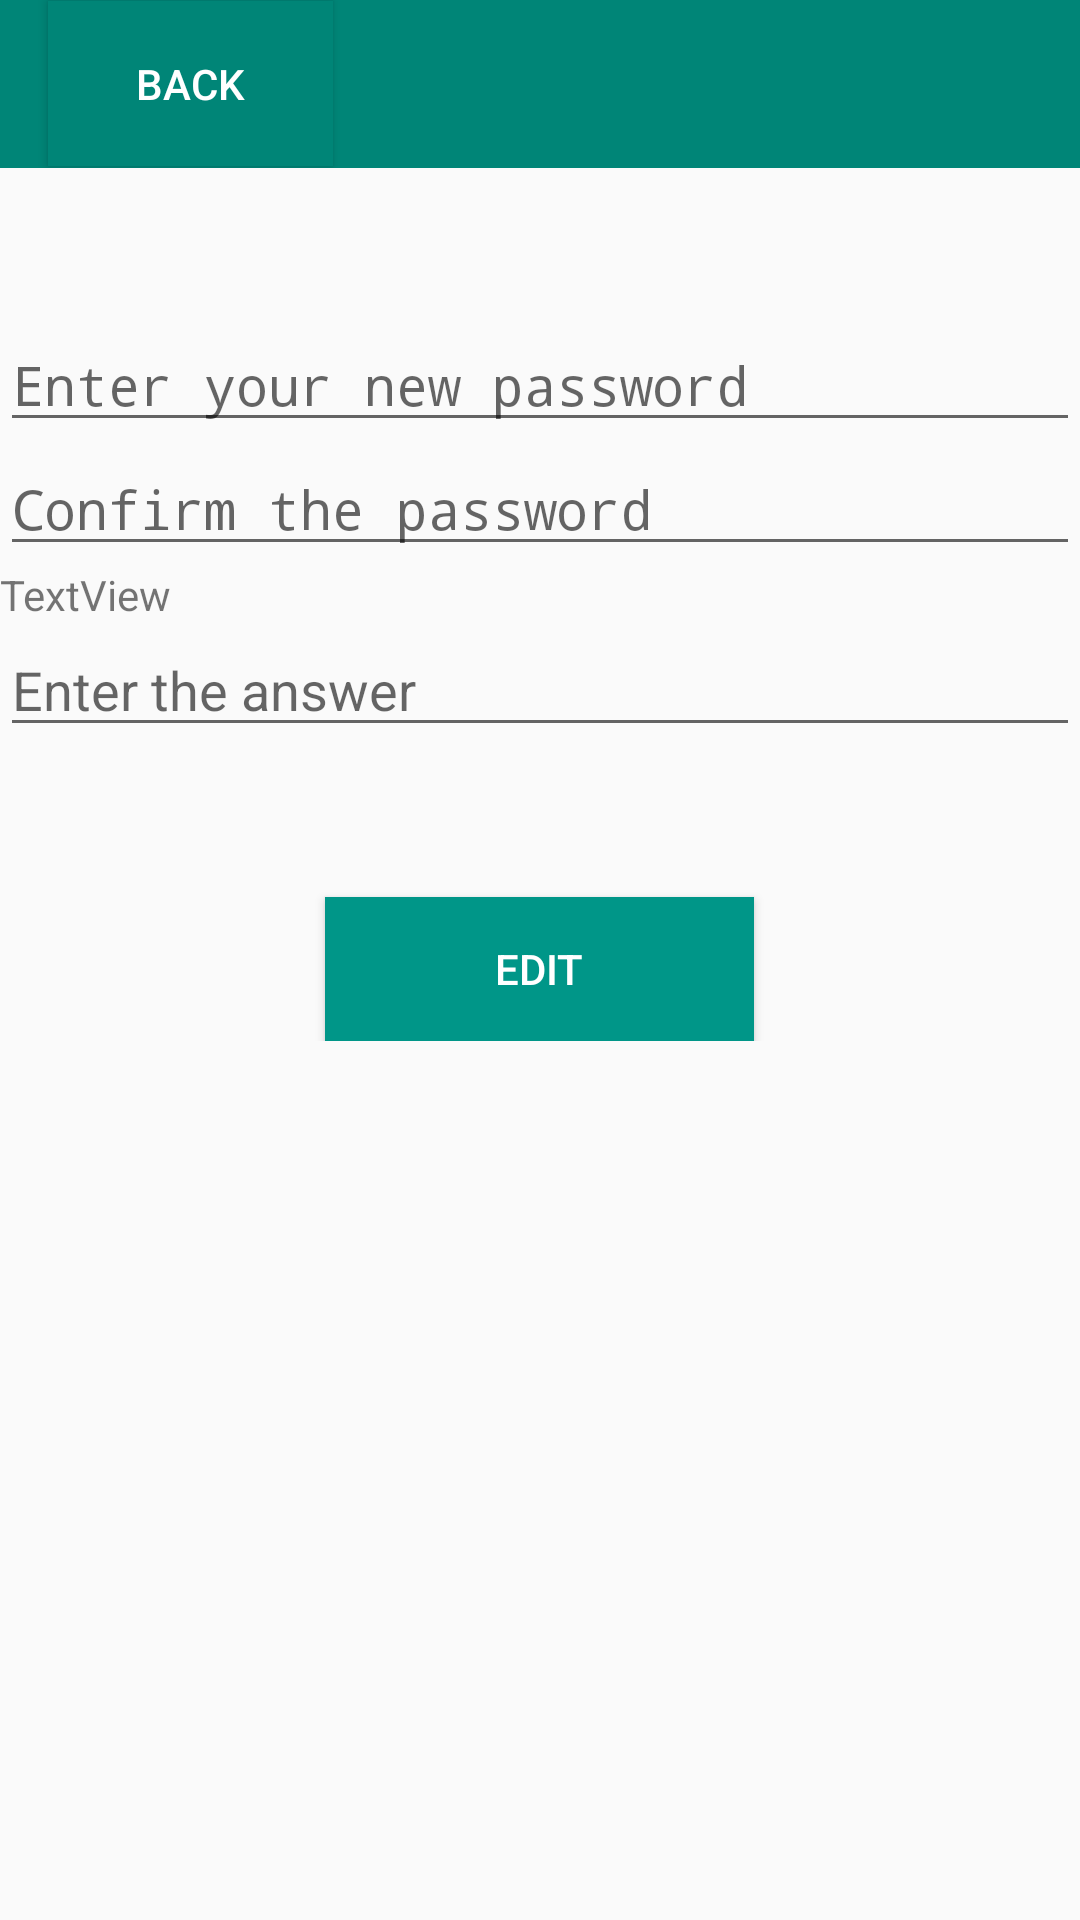

The Android layout XML behind this screen, and the referenced resources:
<!-- AndroidManifest.xml: application theme AppTheme -->
<!-- res/layout/activity_forget.xml -->
<?xml version="1.0" encoding="utf-8"?>
<LinearLayout xmlns:android="http://schemas.android.com/apk/res/android"
    xmlns:app="http://schemas.android.com/apk/res-auto"
    xmlns:tools="http://schemas.android.com/tools"
    android:layout_width="match_parent"
    android:layout_height="match_parent"
    android:orientation="vertical"
    tools:context=".ForgetPasswordActivity">


    <android.support.v7.widget.Toolbar
        android:id="@+id/toolbar2"
        android:layout_width="match_parent"
        android:layout_height="wrap_content"
        android:background="?attr/colorPrimary"
        android:minHeight="?attr/actionBarSize"
        android:theme="?attr/actionBarTheme" >

        <Button
            android:id="@+id/bt_back"
            android:layout_width="95dp"
            android:layout_height="55dp"
            android:background="?attr/colorPrimary"
            android:textColor="@color/colorWhite"
            android:onClick="onClick"
            android:text="Back" />
    </android.support.v7.widget.Toolbar>

    <ImageView
        android:id="@+id/imageView8"
        android:layout_width="match_parent"
        android:layout_height="50dp"
        app:srcCompat="@drawable/chart_bk" />

    <include android:id="@+id/reset"
        layout="@layout/content_reset_password"></include>
</LinearLayout>
<!-- res/layout/content_reset_password.xml (included above) -->
<?xml version="1.0" encoding="utf-8"?>
<LinearLayout xmlns:android="http://schemas.android.com/apk/res/android"
    android:layout_width="match_parent"
    android:layout_height="wrap_content"
    android:orientation="vertical"
    xmlns:app="http://schemas.android.com/apk/res-auto">

    <EditText
        android:id="@+id/et_edit_password"
        android:layout_width="match_parent"
        android:layout_height="wrap_content"
        android:hint="Enter your new password"
        android:inputType="textPassword" />

    <EditText
        android:id="@+id/et_confirm_password"
        android:layout_width="match_parent"
        android:layout_height="wrap_content"
        android:hint="Confirm the password"
        android:inputType="textPassword" />

    <TextView
        android:id="@+id/tv_security_question"
        android:layout_width="match_parent"
        android:layout_height="wrap_content"
        android:text="TextView"
        />

    <EditText
        android:id="@+id/et_security_answer"
        android:layout_width="match_parent"
        android:layout_height="wrap_content"
        android:hint="Enter the answer"/>

    <ImageView
        android:id="@+id/imageView6"
        android:layout_width="match_parent"
        android:layout_height="50dp"
        app:srcCompat="@drawable/chart_bk" />

    <Button
        android:id="@+id/bt_edit"
        android:layout_width="143dp"
        android:layout_height="48dp"
        android:layout_gravity="center"
        android:background="#009688"
        android:textColor="@color/colorWhite"
        android:onClick="onClick"
        android:text="Edit" />

</LinearLayout>
<!-- resources referenced by this layout -->
<resources>
  <color name="colorWhite">#ffffff</color>
  <style name="AppTheme" parent="Theme.AppCompat.Light.DarkActionBar">
          
          <item name="colorPrimary">@color/colorPrimary</item>
          <item name="colorPrimaryDark">@color/colorPrimaryDark</item>
          <item name="colorAccent">@color/colorAccent</item>
          <item name="windowNoTitle">false</item>
      </style>
  <color name="colorPrimary">#008577</color>
  <color name="colorPrimaryDark">#00574B</color>
  <color name="colorAccent">#D81B60</color>
</resources>
